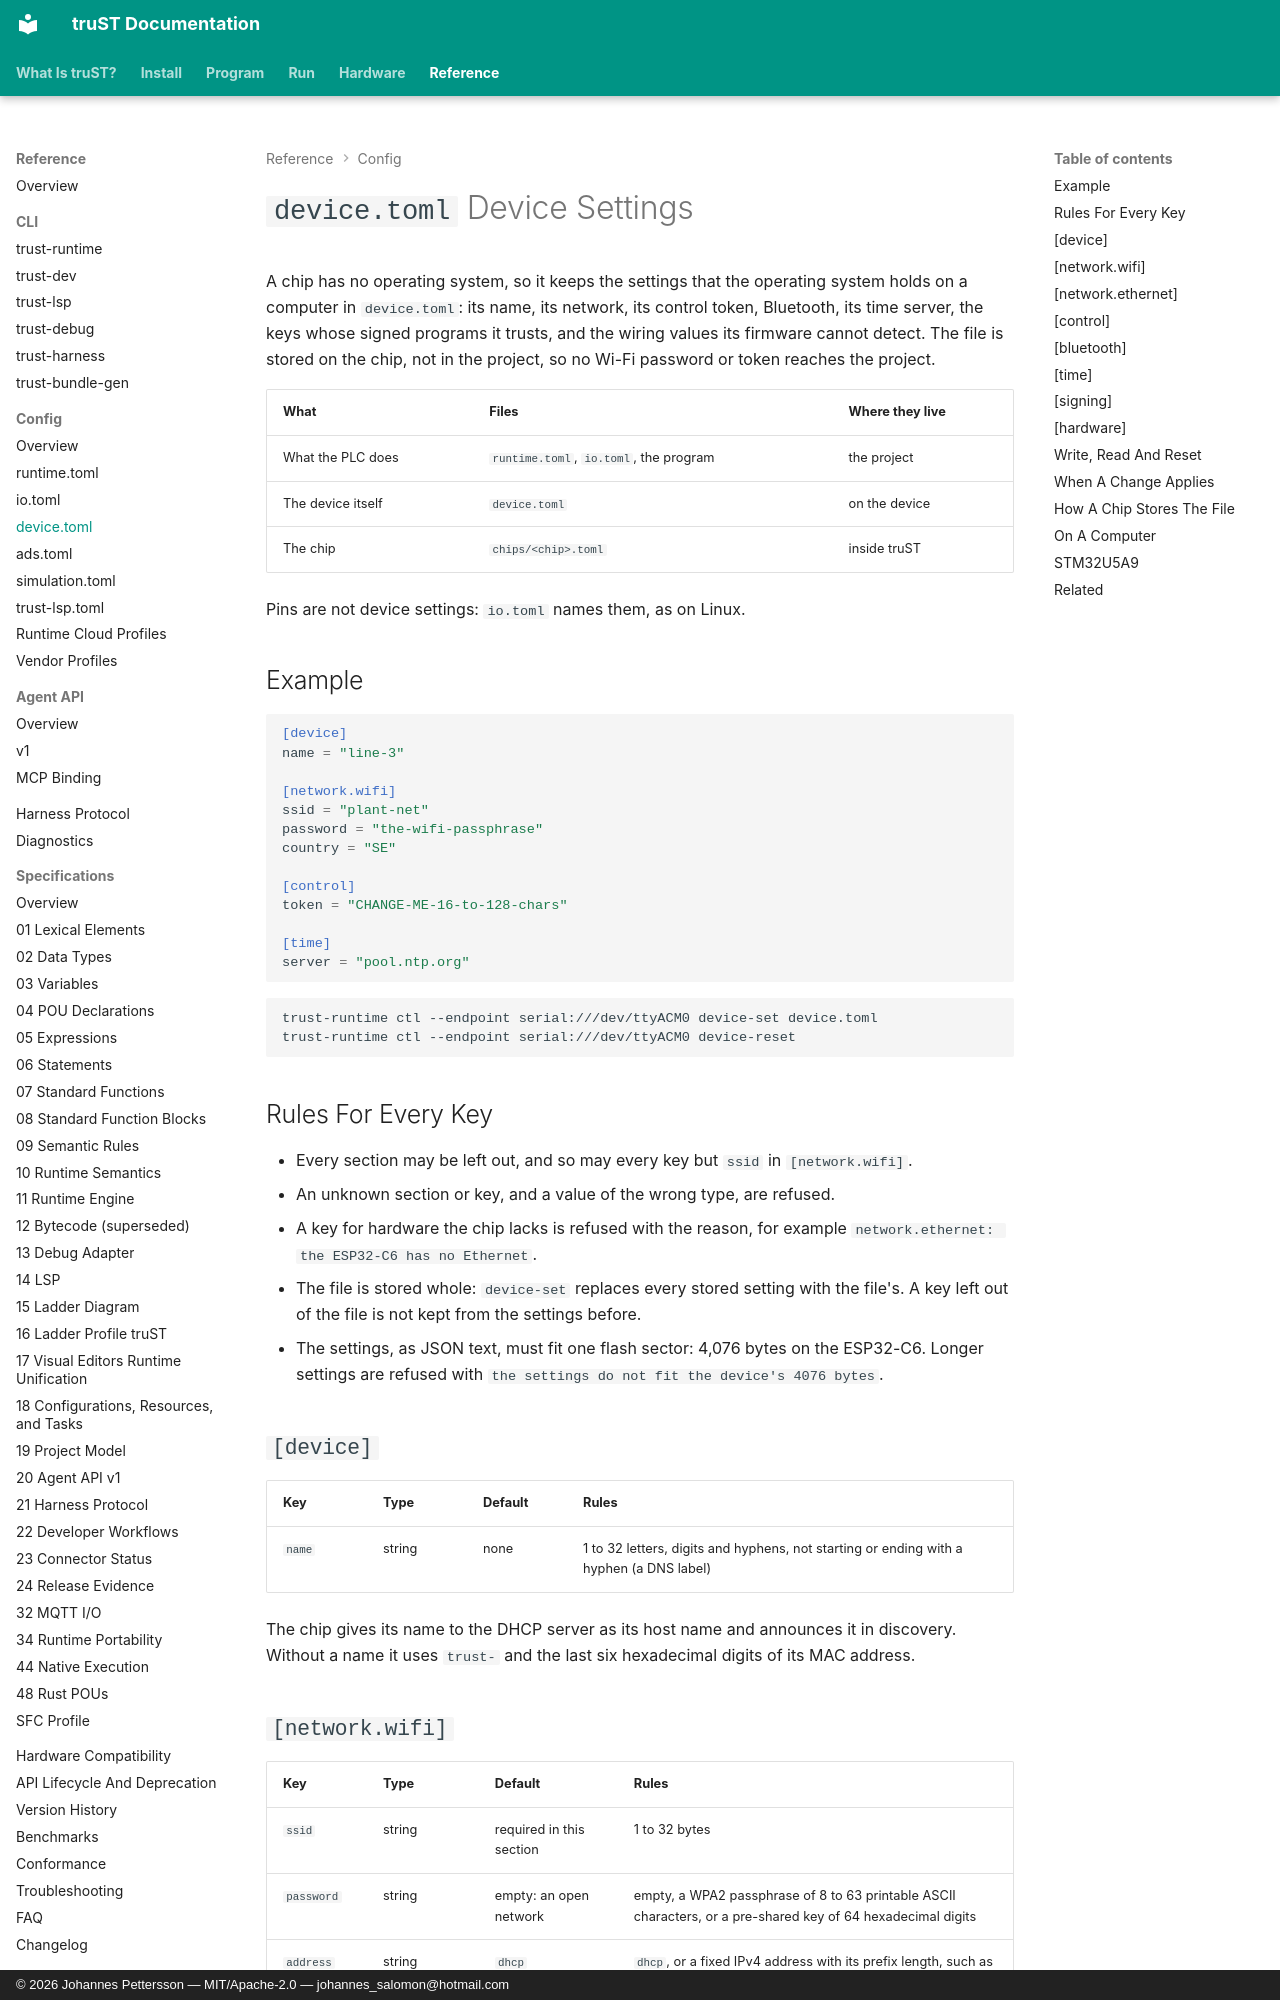

repository: johannesPettersson80/trust-platform · page: hardware/device-toml/index.html · generator: mkdocs · copyright: © 2026 Johannes Pettersson — MIT/Apache-2.0 — johannes_salomon@hotmail.com

# `device.toml` Device Settings

A chip has no operating system, so it keeps the settings that the operating system holds on a
computer in `device.toml`: its name, its network, its control token, Bluetooth, its time server, the
keys whose signed programs it trusts, and the wiring values its firmware cannot detect. The file is
stored on the chip, not in the project, so no Wi-Fi password or token reaches the project.

| What | Files | Where they live |
| --- | --- | --- |
| What the PLC does | `runtime.toml`, `io.toml`, the program | the project |
| The device itself | `device.toml` | on the device |
| The chip | `chips/<chip>.toml` | inside truST |

Pins are not device settings: `io.toml` names them, as on Linux.

## Example

```toml
[device]
name = "line-3"

[network.wifi]
ssid = "plant-net"
password = "the-wifi-passphrase"
country = "SE"

[control]
token = "CHANGE-ME-16-to-128-chars"

[time]
server = "pool.ntp.org"
```

```bash
trust-runtime ctl --endpoint serial:///dev/ttyACM0 device-set device.toml
trust-runtime ctl --endpoint serial:///dev/ttyACM0 device-reset
```

## Rules For Every Key

- Every section may be left out, and so may every key but `ssid` in `[network.wifi]`.
- An unknown section or key, and a value of the wrong type, are refused.
- A key for hardware the chip lacks is refused with the reason, for example
  `network.ethernet: the ESP32-C6 has no Ethernet`.
- The file is stored whole: `device-set` replaces every stored setting with the file's. A key left
  out of the file is not kept from the settings before.
- The settings, as JSON text, must fit one flash sector: 4,076 bytes on the ESP32-C6. Longer
  settings are refused with `the settings do not fit the device's 4076 bytes`.

## `[device]`

| Key | Type | Default | Rules |
| --- | --- | --- | --- |
| `name` | string | none | 1 to 32 letters, digits and hyphens, not starting or ending with a hyphen (a DNS label) |

The chip gives its name to the DHCP server as its host name and announces it in discovery. Without
a name it uses `trust-` and the last six hexadecimal digits of its MAC address.
